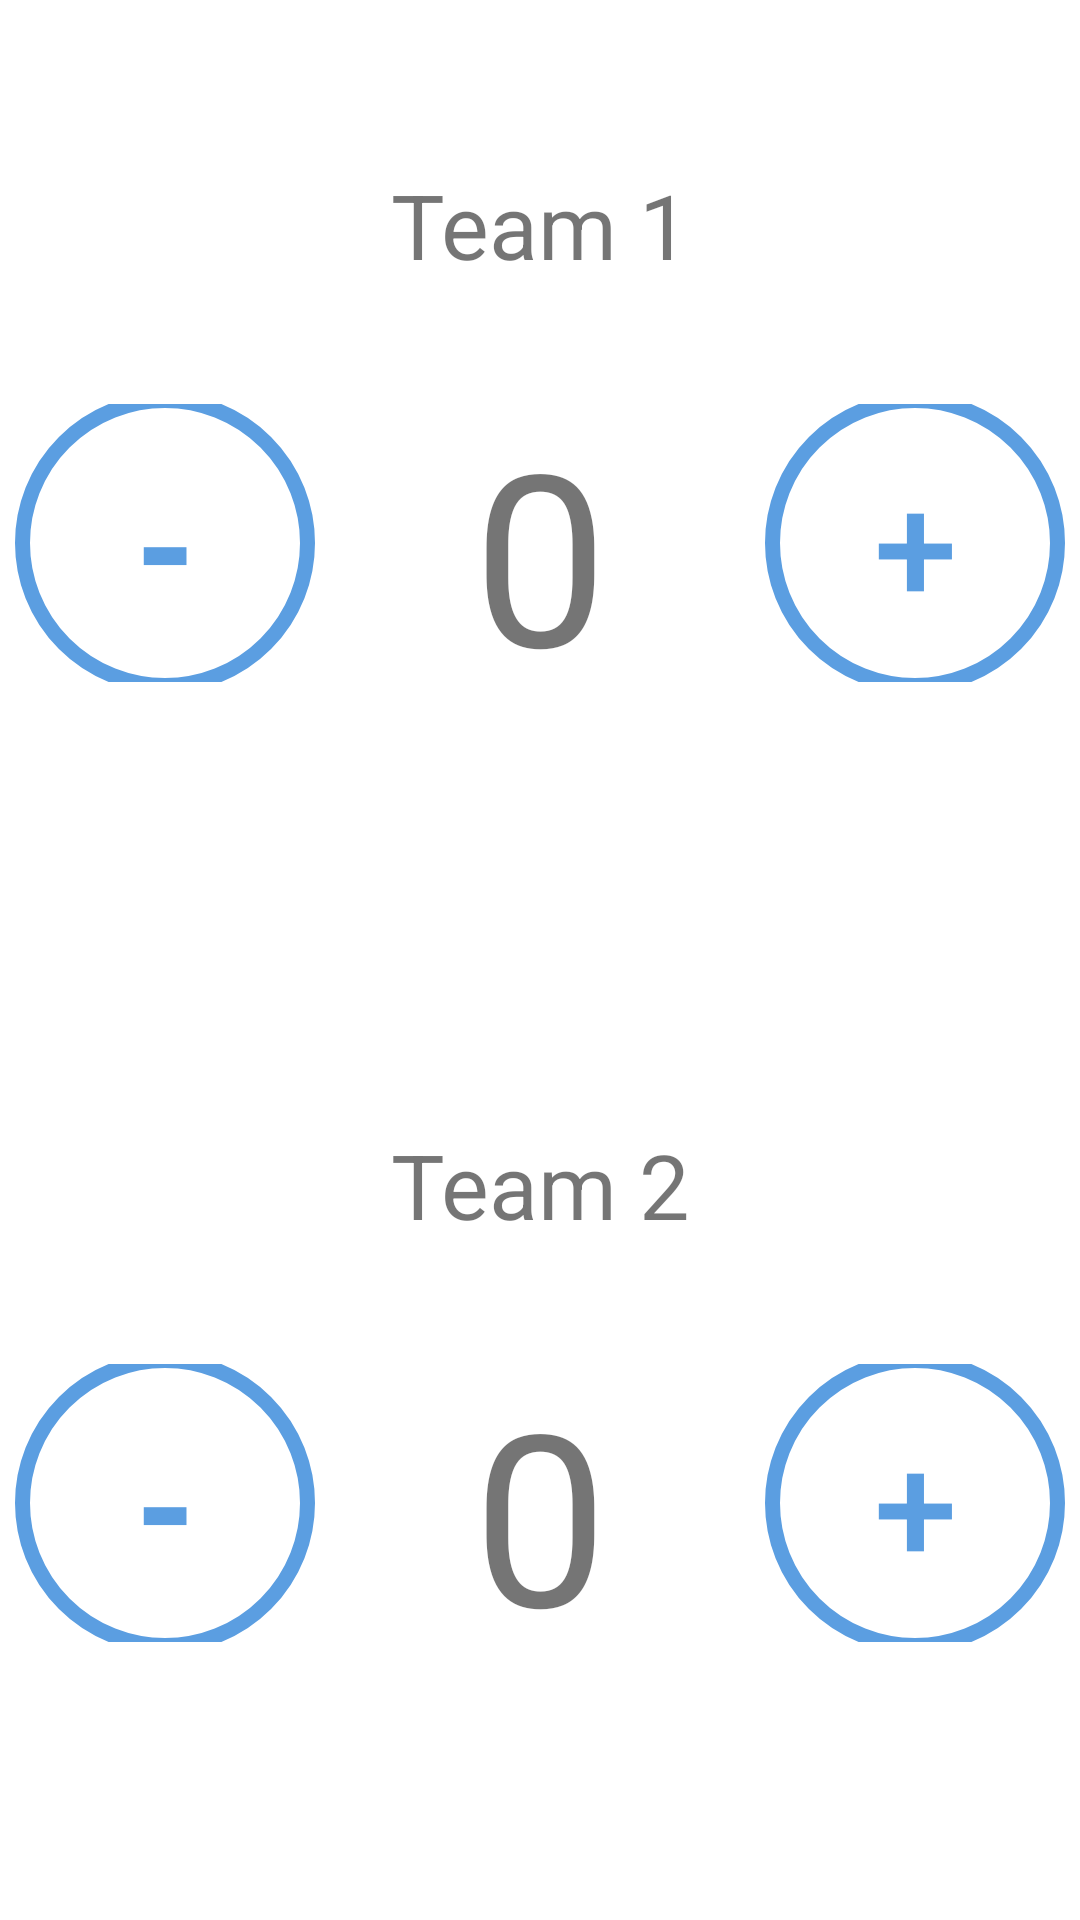

Android layout source for this screen:
<!-- AndroidManifest.xml: activity theme DrawbleExample -->
<!-- res/layout/activity_drawable_example.xml -->
<?xml version="1.0" encoding="utf-8"?>
<androidx.constraintlayout.widget.ConstraintLayout xmlns:android="http://schemas.android.com/apk/res/android"
    xmlns:app="http://schemas.android.com/apk/res-auto"
    xmlns:tools="http://schemas.android.com/tools"
    android:id="@+id/main"
    android:layout_width="match_parent"
    android:layout_height="match_parent"
    tools:context=".DrawableExampleActivity">

    <LinearLayout
        android:layout_width="match_parent"
        android:layout_height="match_parent"
        android:orientation="vertical"
        android:weightSum="10"
        app:layout_constraintTop_toTopOf="parent">

        <LinearLayout
            android:layout_width="match_parent"
            android:layout_height="0dp"
            android:layout_weight="5"
            android:orientation="vertical"
            android:weightSum="10">

            <TextView
                android:layout_width="match_parent"
                android:layout_height="wrap_content"
                android:layout_marginTop="15dp"
                android:layout_weight="3"
                android:gravity="center"
                android:text="@string/team_1"
                android:textSize="30sp" />

            <LinearLayout
                android:layout_width="match_parent"
                android:layout_height="0dp"
                android:layout_weight="3.5"
                android:gravity="center"
                android:orientation="horizontal">

                <Button
                    android:id="@+id/btnMinus1"
                    android:layout_width="100dp"
                    android:layout_height="100dp"
                    android:background="@drawable/button_circle_format"
                    android:gravity="center"
                    android:padding="16dp"
                    android:text="-"
                    android:textAlignment="center"
                    android:textColor="@color/blue_Light"
                    android:textSize="50sp"
                    android:textStyle="bold" />

                <TextView
                    android:id="@+id/txtScore1"
                    android:layout_width="150dp"
                    android:layout_height="100dp"
                    android:gravity="center"
                    android:text="0"
                    android:textSize="80sp" />

                <Button
                    android:id="@+id/btnPlus1"
                    android:layout_width="100dp"
                    android:layout_height="100dp"
                    android:background="@drawable/button_circle_format"
                    android:gravity="center"
                    android:padding="16dp"
                    android:text="+"
                    android:textAlignment="center"
                    android:textColor="@color/blue_Light"
                    android:textSize="50sp" />
            </LinearLayout>
        </LinearLayout>

        <LinearLayout
            android:layout_width="match_parent"
            android:layout_height="0dp"
            android:layout_weight="5"
            android:orientation="vertical"
            android:weightSum="10">

            <TextView
                android:layout_width="match_parent"
                android:layout_height="wrap_content"
                android:layout_marginTop="15dp"
                android:layout_weight="3"
                android:gravity="center"
                android:text="@string/team_2"
                android:textSize="30sp" />

            <LinearLayout
                android:layout_width="match_parent"
                android:layout_height="0dp"
                android:layout_weight="3.5"
                android:gravity="center"
                android:orientation="horizontal">

                <Button
                    android:id="@+id/btnMinus2"
                    android:layout_width="100dp"
                    android:layout_height="100dp"
                    android:background="@drawable/button_circle_format"
                    android:gravity="center"
                    android:padding="16dp"
                    android:text="-"
                    android:textAlignment="center"
                    android:textColor="@color/blue_Light"
                    android:textSize="50sp"
                    android:textStyle="bold" />

                <TextView
                    android:id="@+id/txtScore2"
                    android:layout_width="150dp"
                    android:layout_height="100dp"
                    android:gravity="center"
                    android:text="0"
                    android:textSize="80sp" />

                <Button
                    android:id="@+id/btnPlus2"
                    android:layout_width="100dp"
                    android:layout_height="100dp"
                    android:background="@drawable/button_circle_format"
                    android:gravity="center"
                    android:padding="16dp"
                    android:text="+"
                    android:textAlignment="center"
                    android:textColor="@color/blue_Light"
                    android:textSize="50sp" />
            </LinearLayout>
        </LinearLayout>
    </LinearLayout>
</androidx.constraintlayout.widget.ConstraintLayout>
<!-- resources referenced by this layout -->
<resources>
  <color name="blue_Light">#5B9EE1</color>
  <!-- drawable button_circle_format (drawable) -->
  <?xml version="1.0" encoding="utf-8"?>
  <selector xmlns:android="http://schemas.android.com/apk/res/android">
      <item android:state_pressed="true">
          <shape android:shape="rectangle">
              <solid
                  android:color="@color/blue_Light"/>
              <stroke
                  android:width="5dp"
                  android:color="@android:color/transparent"/>
              <corners
                  android:radius="999dp"/>
          </shape>
      </item>
      <item>
          <shape android:shape="rectangle">
              <solid
                  android:color="@android:color/transparent"/>
              <stroke
                  android:width="5dp"
                  android:color="@color/blue_Light"/>
              <corners
                  android:radius="999dp"/>
          </shape>
      </item>
  </selector>
  <string name="team_1">Team 1</string>
  <string name="team_2">Team 2</string>
  <style name="DrawbleExample" parent="Theme.AppCompat.DayNight">
          <item name="android:textColorPrimary">@color/black_Bold</item>
          <item name="android:colorBackground">@color/white</item>
      </style>
  <color name="black_Bold">#1E1E1E</color>
  <color name="white">#FFFFFFFF</color>
</resources>
